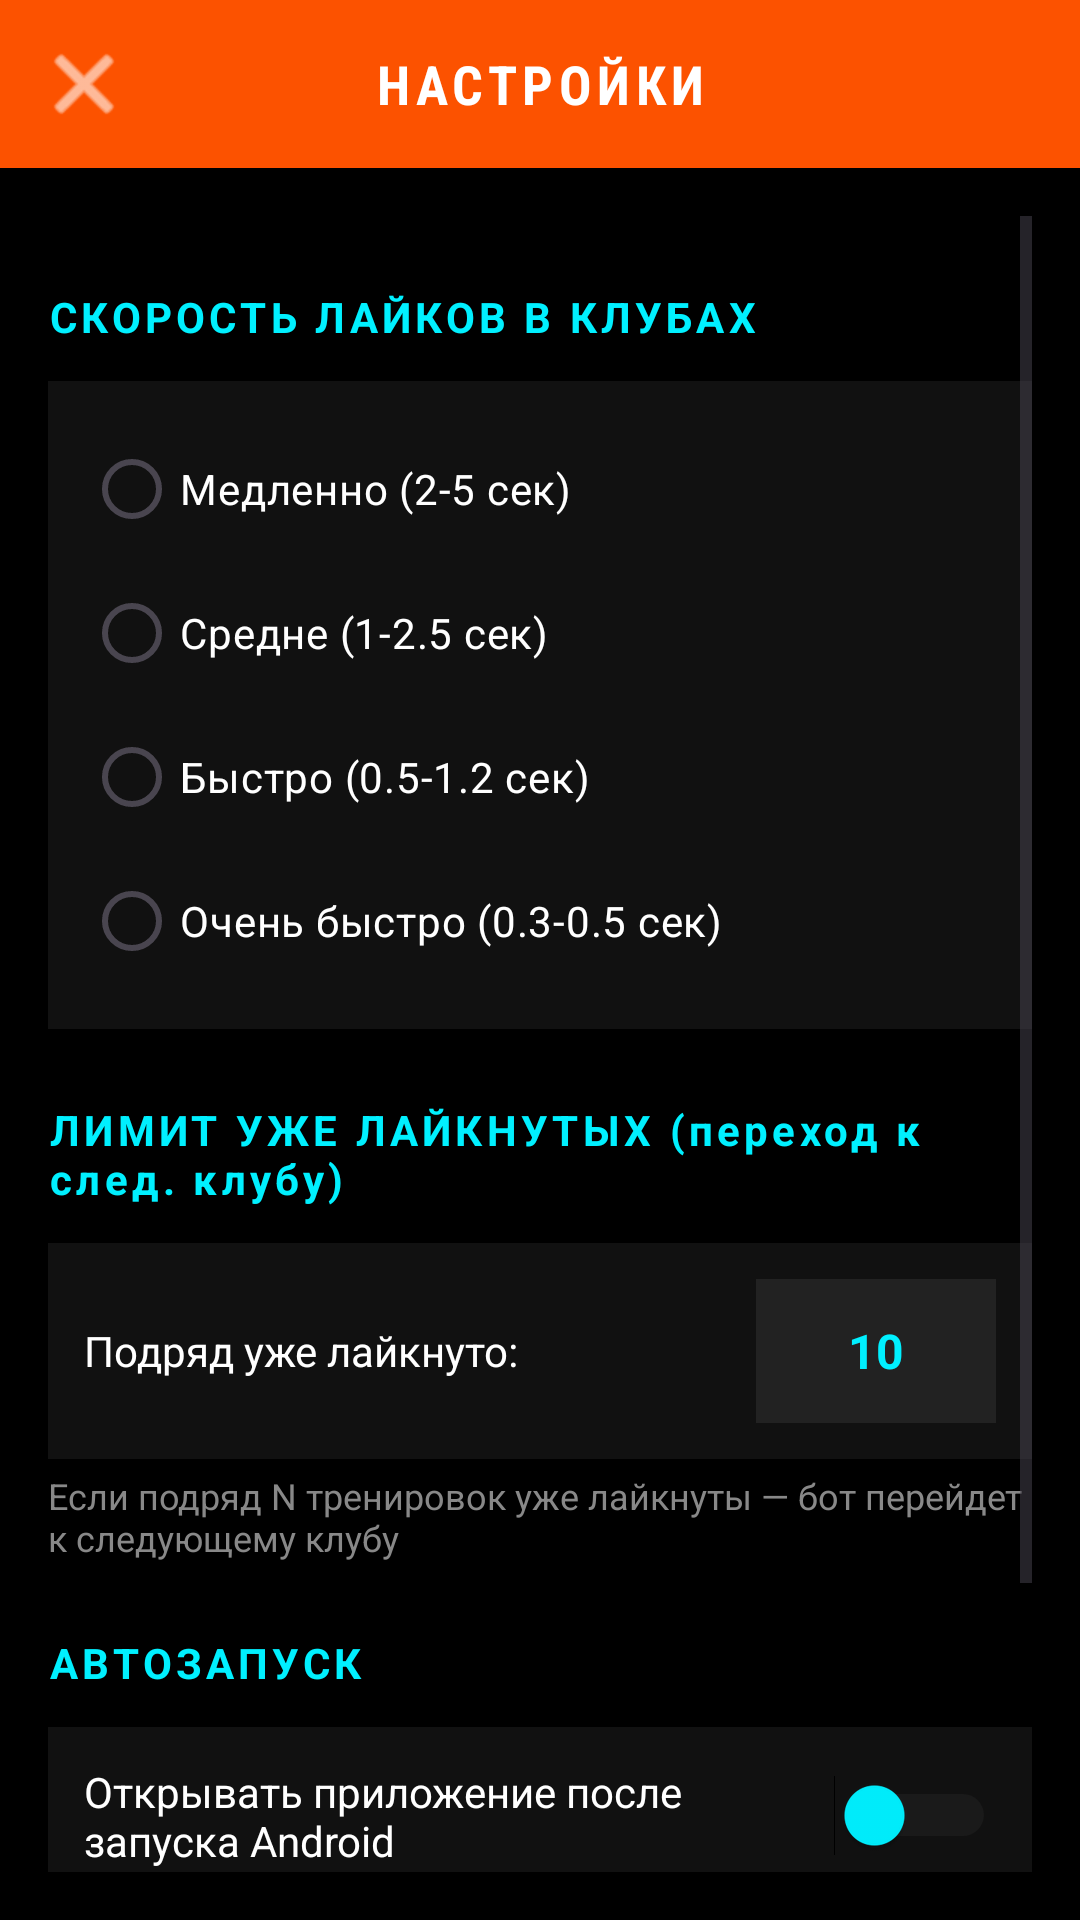

The Android layout XML behind this screen, and the referenced resources:
<!-- AndroidManifest.xml: application theme Theme.StravaKudos -->
<!-- res/layout/activity_settings.xml -->
<?xml version="1.0" encoding="utf-8"?>
<LinearLayout xmlns:android="http://schemas.android.com/apk/res/android"
    xmlns:app="http://schemas.android.com/apk/res-auto"
    android:layout_width="match_parent"
    android:layout_height="match_parent"
    android:orientation="vertical"
    android:background="#000000">

    
    <LinearLayout
        android:layout_width="match_parent"
        android:layout_height="56dp"
        android:orientation="horizontal"
        android:gravity="center_vertical"
        android:background="#FC5200"
        android:paddingStart="8dp"
        android:paddingEnd="8dp">

        <ImageButton
            android:id="@+id/btnBack"
            android:layout_width="40dp"
            android:layout_height="40dp"
            android:background="?android:attr/selectableItemBackgroundBorderless"
            android:src="@android:drawable/ic_menu_close_clear_cancel"
            app:tint="#FFFFFF"
            android:padding="8dp" />

        <TextView
            android:layout_width="0dp"
            android:layout_height="wrap_content"
            android:layout_weight="1"
            android:text="НАСТРОЙКИ"
            android:textColor="#FFFFFF"
            android:textStyle="bold"
            android:textSize="18sp"
            android:gravity="center"
            android:fontFamily="sans-serif-condensed"
            android:letterSpacing="0.1" />

        <View
            android:layout_width="40dp"
            android:layout_height="40dp" />
    </LinearLayout>

    <ScrollView
        android:layout_width="match_parent"
        android:layout_height="match_parent"
        android:padding="16dp">

        <LinearLayout
            android:layout_width="match_parent"
            android:layout_height="wrap_content"
            android:orientation="vertical">

            
            <TextView
                android:layout_width="match_parent"
                android:layout_height="wrap_content"
                android:text="СКОРОСТЬ ЛАЙКОВ В КЛУБАХ"
                android:textColor="#00F0FF"
                android:textStyle="bold"
                android:textSize="14sp"
                android:letterSpacing="0.1"
                android:layout_marginTop="24dp"
                android:layout_marginBottom="12dp" />

            <RadioGroup
                android:id="@+id/radioClubsSpeed"
                android:layout_width="match_parent"
                android:layout_height="wrap_content"
                android:orientation="vertical"
                android:background="#111111"
                android:padding="12dp">

                <RadioButton
                    android:id="@+id/radioSlow"
                    android:layout_width="match_parent"
                    android:layout_height="wrap_content"
                    android:text="Медленно (2-5 сек)"
                    android:textColor="#FFFFFF"
                    android:textSize="14sp"
                    android:buttonTint="#00F0FF"
                    android:paddingVertical="8dp" />

                <RadioButton
                    android:id="@+id/radioMedium"
                    android:layout_width="match_parent"
                    android:layout_height="wrap_content"
                    android:text="Средне (1-2.5 сек)"
                    android:textColor="#FFFFFF"
                    android:textSize="14sp"
                    android:buttonTint="#00F0FF"
                    android:paddingVertical="8dp" />

                <RadioButton
                    android:id="@+id/radioFast"
                    android:layout_width="match_parent"
                    android:layout_height="wrap_content"
                    android:text="Быстро (0.5-1.2 сек)"
                    android:textColor="#FFFFFF"
                    android:textSize="14sp"
                    android:buttonTint="#00F0FF"
                    android:paddingVertical="8dp" />

                <RadioButton
                    android:id="@+id/radioUltra"
                    android:layout_width="match_parent"
                    android:layout_height="wrap_content"
                    android:text="Очень быстро (0.3-0.5 сек)"
                    android:textColor="#FFFFFF"
                    android:textSize="14sp"
                    android:buttonTint="#00F0FF"
                    android:paddingVertical="8dp" />
            </RadioGroup>

            
            <TextView
                android:layout_width="match_parent"
                android:layout_height="wrap_content"
                android:text="ЛИМИТ УЖЕ ЛАЙКНУТЫХ (переход к след. клубу)"
                android:textColor="#00F0FF"
                android:textStyle="bold"
                android:textSize="14sp"
                android:letterSpacing="0.1"
                android:layout_marginTop="24dp"
                android:layout_marginBottom="12dp" />

            <LinearLayout
                android:layout_width="match_parent"
                android:layout_height="wrap_content"
                android:orientation="horizontal"
                android:gravity="center_vertical"
                android:background="#111111"
                android:padding="12dp">

                <TextView
                    android:layout_width="0dp"
                    android:layout_height="wrap_content"
                    android:layout_weight="1"
                    android:text="Подряд уже лайкнуто:"
                    android:textColor="#FFFFFF"
                    android:textSize="14sp" />

                <EditText
                    android:id="@+id/etConsecutiveLimit"
                    android:layout_width="80dp"
                    android:layout_height="48dp"
                    android:inputType="number"
                    android:text="10"
                    android:textColor="#00F0FF"
                    android:textSize="16sp"
                    android:textStyle="bold"
                    android:gravity="center"
                    android:background="#222222"
                    android:textCursorDrawable="@null"
                    android:padding="8dp" />
            </LinearLayout>

            <TextView
                android:layout_width="match_parent"
                android:layout_height="wrap_content"
                android:text="Если подряд N тренировок уже лайкнуты — бот перейдет к следующему клубу"
                android:textColor="#888888"
                android:textSize="12sp"
                android:layout_marginTop="4dp" />

        
        <TextView
            android:layout_width="match_parent"
            android:layout_height="wrap_content"
            android:text="АВТОЗАПУСК"
            android:textColor="#00F0FF"
            android:textStyle="bold"
            android:textSize="14sp"
            android:letterSpacing="0.1"
            android:layout_marginTop="24dp"
            android:layout_marginBottom="12dp" />

        <LinearLayout
            android:layout_width="match_parent"
            android:layout_height="wrap_content"
            android:orientation="horizontal"
            android:gravity="center_vertical"
            android:background="#111111"
            android:padding="12dp">

            <TextView
                android:layout_width="0dp"
                android:layout_height="wrap_content"
                android:layout_weight="1"
                android:text="Открывать приложение после запуска Android"
                android:textColor="#FFFFFF"
                android:textSize="14sp" />

            <Switch
                android:id="@+id/switchAutostart"
                android:layout_width="wrap_content"
                android:layout_height="wrap_content"
                android:checked="false"
                android:thumbTint="#00F0FF"
                android:trackTint="#333333" />
        </LinearLayout>

        <TextView
            android:layout_width="match_parent"
            android:layout_height="wrap_content"
            android:text="Для Android x86: после загрузки системы Strakudos откроется автоматически. Если бот был запущен до перезагрузки, он продолжит после загрузки Strava."
            android:textColor="#888888"
            android:textSize="12sp"
            android:layout_marginTop="4dp" />

            <Button
                android:id="@+id/btnResetCounter"
                android:layout_width="match_parent"
                android:layout_height="48dp"
                android:background="@drawable/btn_secondary_bg"
                android:text="Сбросить счетчик лайков"
                android:textColor="#FFFFFF"
                android:textStyle="bold"
                android:textSize="14sp"
                android:layout_marginTop="32dp" />
        </LinearLayout>
    </ScrollView>

</LinearLayout>
<!-- resources referenced by this layout -->
<resources>
  <style name="Theme.StravaKudos" parent="Theme.Material3.DayNight.NoActionBar">
          <item name="colorPrimary">#FC5200</item>
          <item name="colorSecondary">#E64A19</item>
          <item name="android:statusBarColor">#FC5200</item>
      </style>
</resources>
